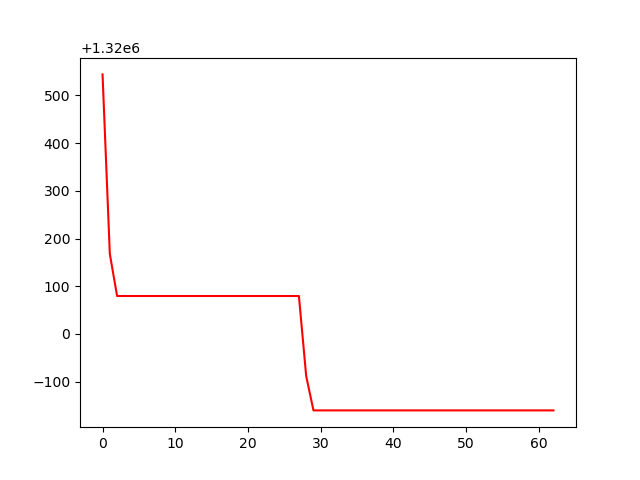

The data file committed next to this chart (first rows):
, 0
0, 1320544
1, 1320168
2, 1320080
3, 1320080
4, 1320080
5, 1320080
6, 1320080
7, 1320080
8, 1320080
9, 1320080
10, 1320080
11, 1320080
12, 1320080
13, 1320080
14, 1320080
15, 1320080
16, 1320080
17, 1320080
18, 1320080
19, 1320080
20, 1320080
21, 1320080
22, 1320080
23, 1320080
24, 1320080
25, 1320080
26, 1320080
27, 1320080
28, 1319912
29, 1319840
30, 1319840
31, 1319840
32, 1319840
33, 1319840
34, 1319840
35, 1319840
36, 1319840
37, 1319840
38, 1319840
39, 1319840
40, 1319840
41, 1319840
42, 1319840
43, 1319840
44, 1319840
45, 1319840
46, 1319840
47, 1319840
48, 1319840
49, 1319840
50, 1319840
51, 1319840
52, 1319840
53, 1319840
54, 1319840
55, 1319840
56, 1319840
57, 1319840
58, 1319840
59, 1319840
... 3 more rows
